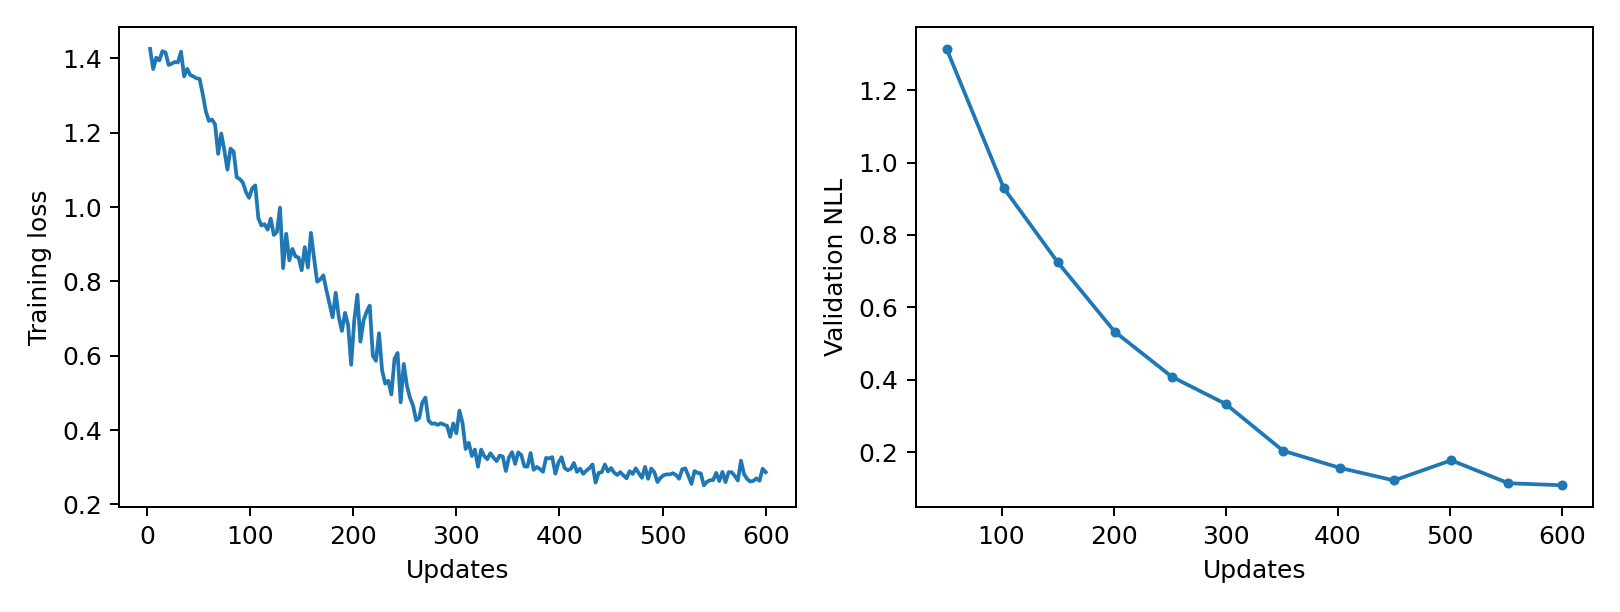

Data behind this chart, as committed beside it:
epoch, updates, train_loss, validation_nll, train_seconds, peak_gpu_mib
1, 3, 1.426, , 0.2435, 1196
2, 6, 1.372, , 0.2335, 1196
3, 9, 1.402, , 0.2357, 1196
4, 12, 1.395, , 0.2379, 1196
5, 15, 1.42, , 0.2384, 1196
6, 18, 1.416, , 0.2377, 1196
7, 21, 1.383, , 0.2361, 1196
8, 24, 1.386, , 0.2442, 1196
9, 27, 1.391, , 0.24, 1196
10, 30, 1.389, , 0.2432, 1196
11, 33, 1.418, , 0.2473, 1196
12, 36, 1.352, , 0.2463, 1196
13, 39, 1.372, , 0.2459, 1196
14, 42, 1.355, , 0.2406, 1196
15, 45, 1.352, , 0.2462, 1196
16, 48, 1.347, , 0.2455, 1196
17, 51, 1.345, 1.314, 0.2458, 1196
18, 54, 1.305, , 0.2453, 1196
19, 57, 1.259, , 0.2456, 1196
20, 60, 1.232, , 0.2448, 1196
21, 63, 1.236, , 0.2459, 1196
22, 66, 1.223, , 0.2471, 1196
23, 69, 1.143, , 0.2488, 1196
24, 72, 1.198, , 0.2479, 1196
25, 75, 1.153, , 0.2498, 1196
26, 78, 1.101, , 0.2485, 1196
27, 81, 1.158, , 0.2465, 1196
28, 84, 1.15, , 0.2451, 1196
29, 87, 1.08, , 0.2468, 1196
30, 90, 1.076, , 0.2437, 1196
31, 93, 1.066, , 0.2477, 1196
32, 96, 1.041, , 0.242, 1196
33, 99, 1.025, , 0.2488, 1196
34, 102, 1.051, 0.9295, 0.2503, 1196
35, 105, 1.059, , 0.2458, 1196
36, 108, 0.9698, , 0.2484, 1196
37, 111, 0.9506, , 0.2475, 1196
38, 114, 0.9543, , 0.2493, 1196
39, 117, 0.9396, , 0.2426, 1196
40, 120, 0.9692, , 0.2447, 1196
41, 123, 0.9253, , 0.2448, 1196
42, 126, 0.9333, , 0.2435, 1196
43, 129, 0.9986, , 0.2443, 1196
44, 132, 0.8359, , 0.2426, 1196
45, 135, 0.9286, , 0.2418, 1196
46, 138, 0.8567, , 0.2472, 1196
47, 141, 0.8875, , 0.2471, 1196
48, 144, 0.8673, , 0.2461, 1196
49, 147, 0.8644, , 0.2438, 1196
50, 150, 0.8301, 0.725, 0.2547, 1196
51, 153, 0.8924, , 0.2634, 1196
52, 156, 0.8377, , 0.2511, 1196
53, 159, 0.9308, , 0.2526, 1196
54, 162, 0.8635, , 0.248, 1196
55, 165, 0.7995, , 0.2525, 1196
56, 168, 0.8052, , 0.247, 1196
57, 171, 0.8164, , 0.2471, 1196
58, 174, 0.7763, , 0.2429, 1196
59, 177, 0.7393, , 0.2457, 1196
60, 180, 0.7034, , 0.2455, 1196
... 140 more rows
